2-way image classification set "data" from GitHub (bhavesh0706/TB-Screen-AI); label vocabulary: normal, tuberculosis.

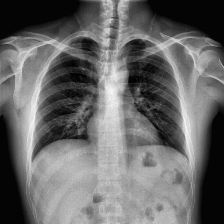
Label: normal

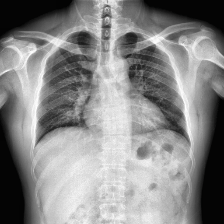
Label: normal

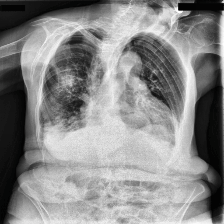
Label: tuberculosis

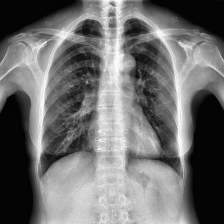
Label: normal

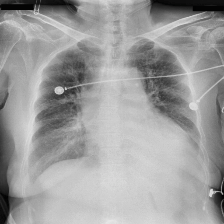
Label: tuberculosis

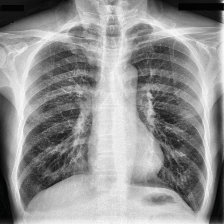
Label: tuberculosis
